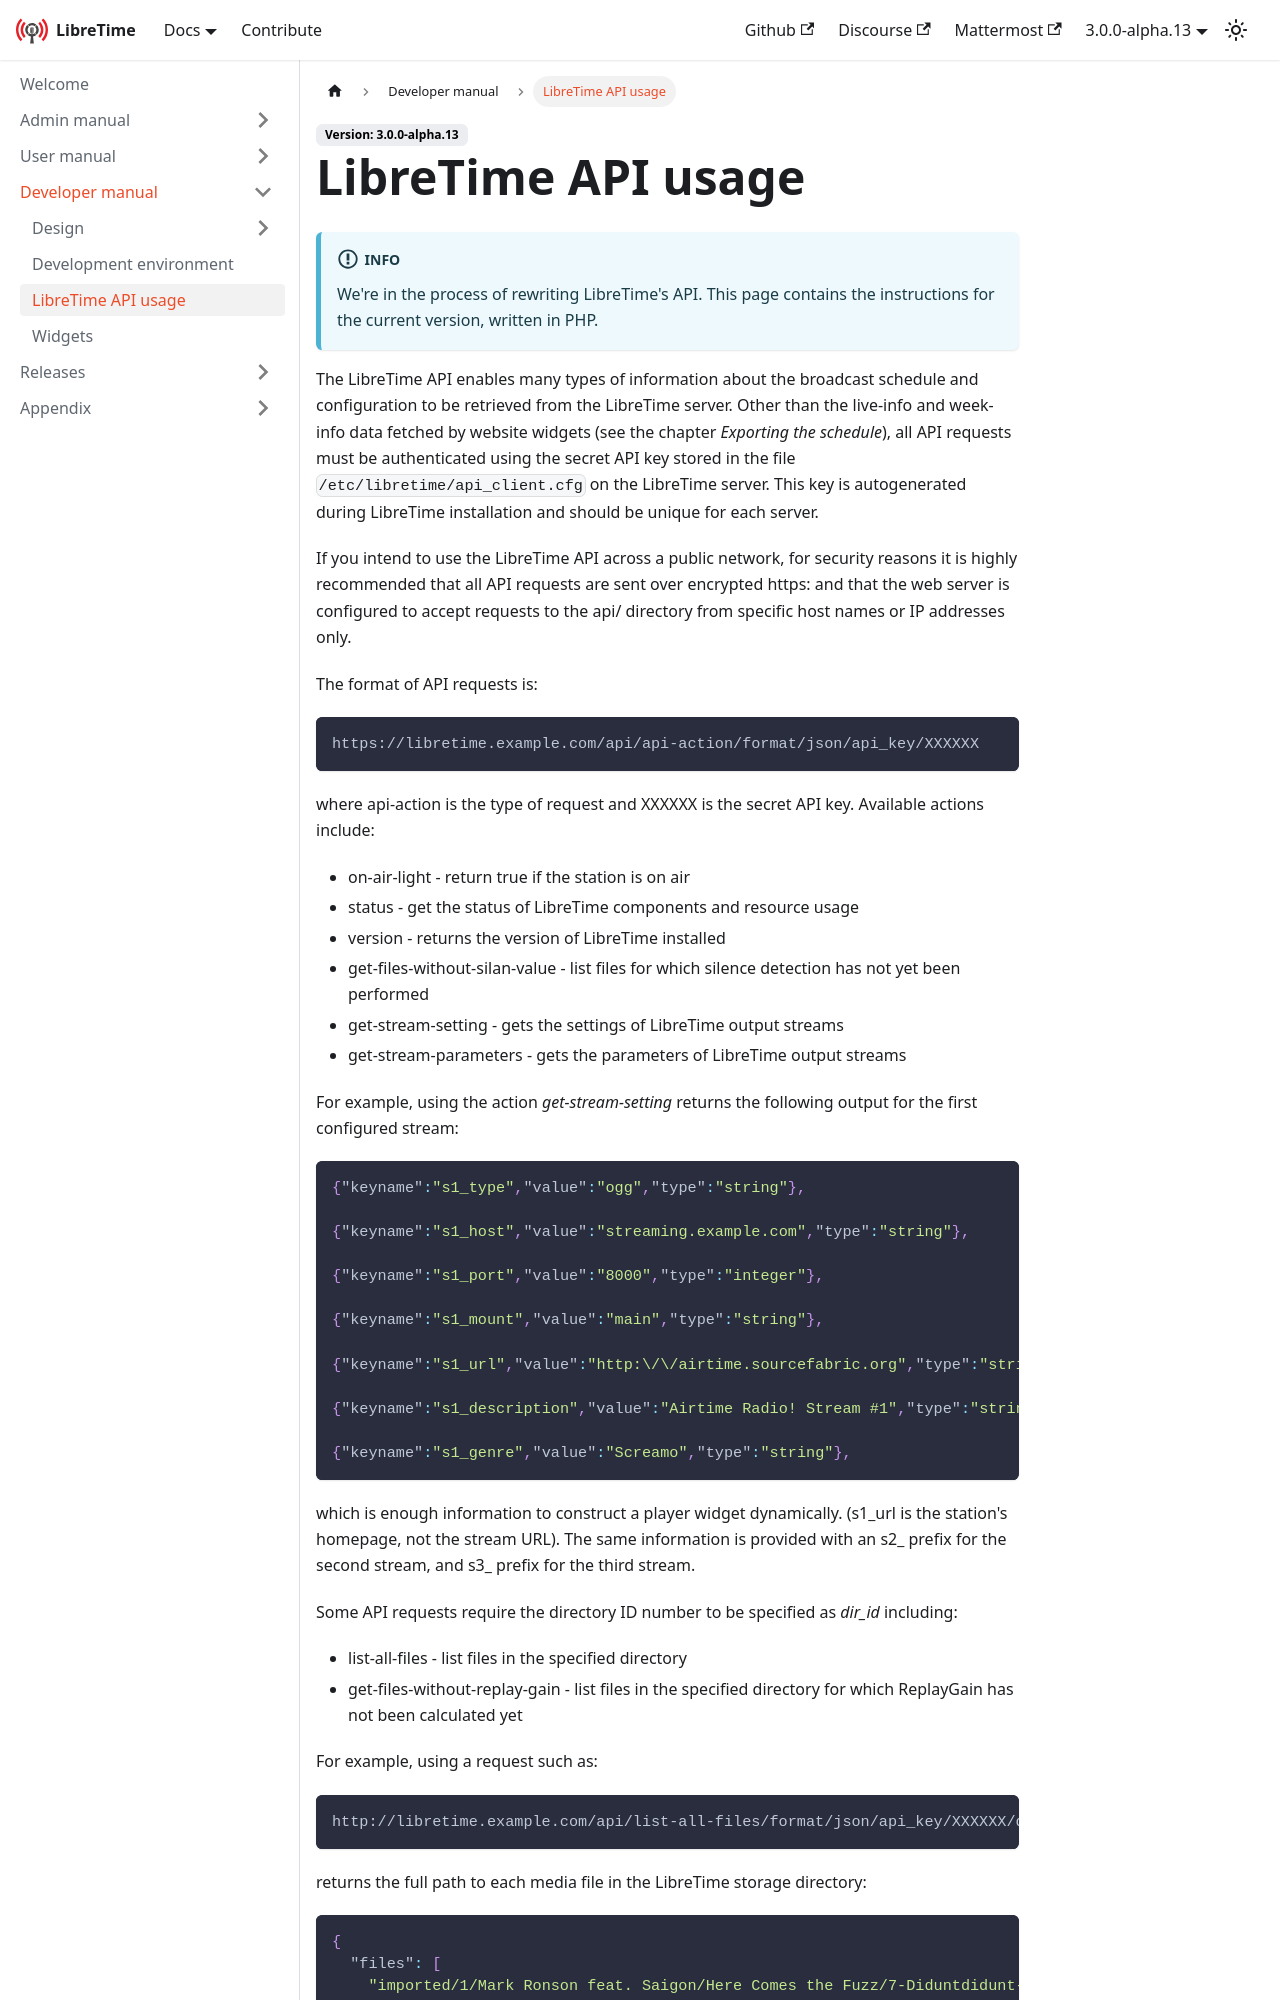

repository: erstazi/libretime · page: docs/developer-manual/legacy-api/index.html · generator: docusaurus

---
title: LibreTime API usage
---

:::info

We're in the process of rewriting LibreTime's API. This page contains the instructions for the current version, written in PHP.

:::

The LibreTime API enables many types of information about the broadcast schedule and configuration to be retrieved from the LibreTime server. Other than the live-info and week-info data fetched by website widgets (see the chapter _Exporting the schedule_), all API requests must be authenticated using the secret API key stored in the file `/etc/libretime/api_client.cfg` on the LibreTime server. This key is autogenerated during LibreTime installation and should be unique for each server.

If you intend to use the LibreTime API across a public network, for security reasons it is highly recommended that all API requests are sent over encrypted https: and that the web server is configured to accept requests to the api/ directory from specific host names or IP addresses only.

The format of API requests is:

```
https://libretime.example.com/api/api-action/format/json/api_key/XXXXXX
```

where api-action is the type of request and XXXXXX is the secret API key. Available actions include:

- on-air-light - return true if the station is on air
- status - get the status of LibreTime components and resource usage
- version - returns the version of LibreTime installed
- get-files-without-silan-value - list files for which silence detection has not yet been performed
- get-stream-setting - gets the settings of LibreTime output streams
- get-stream-parameters - gets the parameters of LibreTime output streams

For example, using the action _get-stream-setting_ returns the following output for the first configured stream:

```json
{"keyname":"s1_type","value":"ogg","type":"string"},

{"keyname":"s1_host","value":"streaming.example.com","type":"string"},

{"keyname":"s1_port","value":"8000","type":"integer"},

{"keyname":"s1_mount","value":"main","type":"string"},

{"keyname":"s1_url","value":"http:\/\/airtime.sourcefabric.org","type":"string"},

{"keyname":"s1_description","value":"Airtime Radio! Stream #1","type":"string"},

{"keyname":"s1_genre","value":"Screamo","type":"string"},
```

which is enough information to construct a player widget dynamically. (s1_url is the station's homepage, not the stream URL). The same information is provided with an s2\_ prefix for the second stream, and s3\_ prefix for the third stream.
